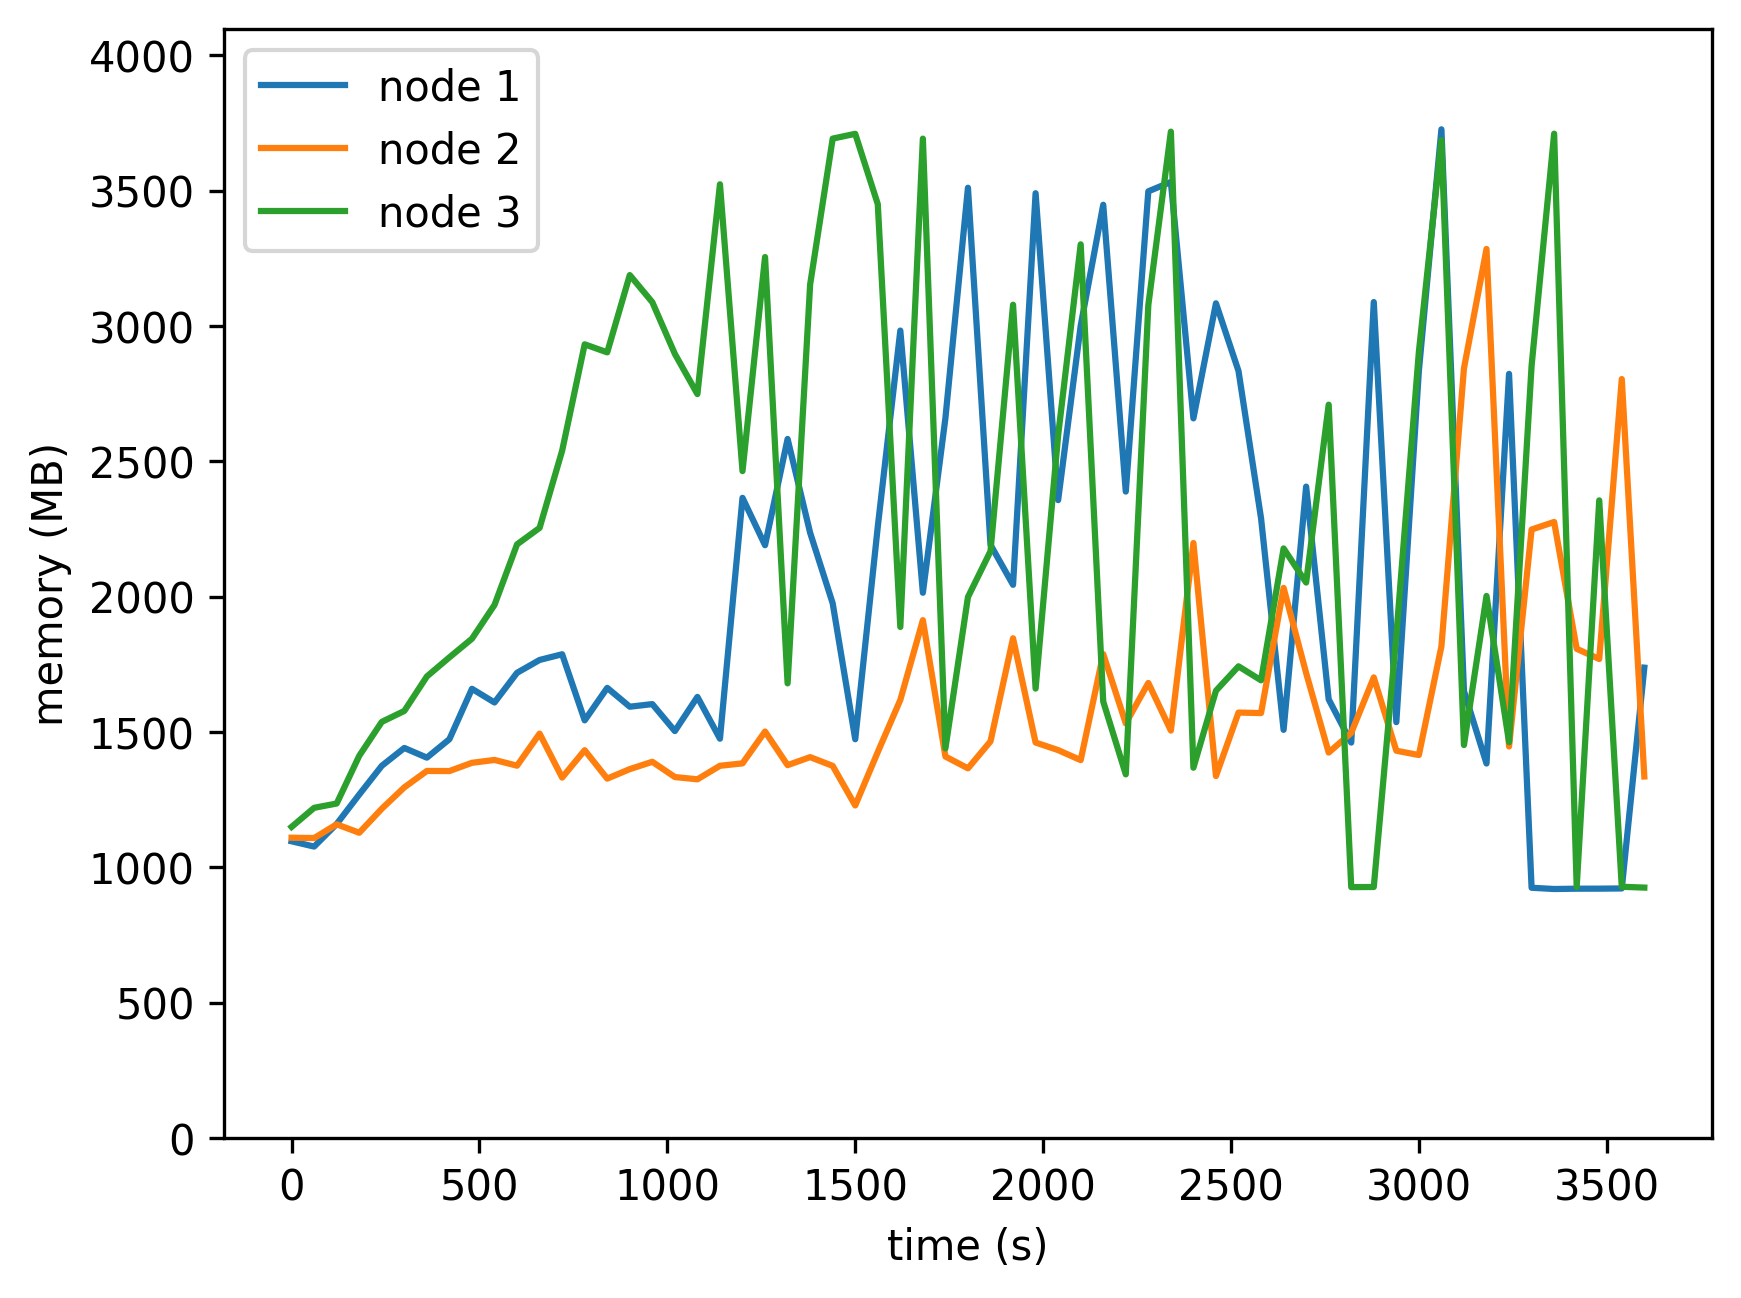

The table this chart was drawn from, first rows:
timestamp, ppgcc-m02, ppgcc-m02 pod amount, ppgcc-m03, ppgcc-m03 pod amount, ppgcc-m04, ppgcc-m04 pod amount
0, 1122992, 2, 1136432, 1, 1177448, 3
60, 1103060, 2, 1135244, 1, 1249652, 3
120, 1188464, 2, 1187152, 1, 1265888, 3
180, 1299872, 2, 1155340, 1, 1446332, 3
240, 1408508, 2, 1246156, 1, 1574636, 3
300, 1476092, 2, 1327072, 1, 1616084, 3
360, 1439396, 2, 1388980, 1, 1746500, 3
420, 1509224, 2, 1388716, 1, 1818840, 3
480, 1699832, 2, 1419868, 1, 1889328, 3
540, 1648040, 2, 1430692, 1, 2017104, 3
600, 1760372, 2, 1409044, 1, 2246256, 3
660, 1808948, 2, 1530352, 1, 2308560, 3
720, 1830464, 2, 1364032, 1, 2600544, 3
780, 1580456, 2, 1467520, 1, 3002880, 3
840, 1703348, 2, 1360072, 1, 2972520, 3
900, 1632068, 2, 1395976, 1, 3264900, 3
960, 1641968, 2, 1423696, 1, 3162204, 3
1020, 1539932, 2, 1366012, 1, 2966712, 3
1080, 1669160, 2, 1357432, 1, 2814648, 3
1140, 1511024, 2, 1408648, 1, 3608288, 3
1200, 2422220, 2, 1417756, 1, 2523436, 3
1260, 2242964, 2, 1538272, 1, 3333028, 3
1320, 2644904, 2, 1411024, 1, 1720396, 3
1380, 2289956, 2, 1441384, 1, 3229288, 3
1440, 2023184, 2, 1408252, 1, 3781080, 3
1500, 1509044, 2, 1258564, 1, 3799152, 3
1560, 2313056, 2, 1460392, 1, 3533340, 3
1620, 3054896, 2, 1657864, 1, 1933752, 3
1680, 2063180, 2, 1959484, 1, 3780956, 3
1740, 2723708, 2, 1443628, 1, 1474296, 3
1800, 3595172, 2, 1399012, 1, 2046908, 3
1860, 2244420, 2, 1501048, 1, 2220356, 3
1920, 2093152, 2, 1890976, 1, 3152644, 3
1980, 3574480, 2, 1496560, 1, 1700696, 3
2040, 2413560, 2, 1467916, 1, 2658884, 3
2100, 3073296, 2, 1430032, 1, 3381044, 3
2160, 3530792, 2, 1831048, 1, 1651548, 3
2220, 2445960, 2, 1569028, 1, 1376196, 3
2280, 3581672, 2, 1722016, 1, 3151464, 3
2340, 3617044, 2, 1541836, 1, 3807304, 3
2400, 2722908, 2, 2251336, 1, 1401420, 3
2460, 3158112, 2, 1369840, 1, 1692480, 3
2520, 2902080, 2, 1609948, 1, 1784880, 3
2580, 2344944, 2, 1607968, 1, 1731948, 3
2640, 1544596, 2, 2081584, 1, 2230776, 3
2700, 2464636, 2, 1759504, 1, 2101764, 3
2760, 1659876, 2, 1458676, 1, 2774564, 3
2820, 1496328, 2, 1532992, 1, 949636, 3
2880, 3162744, 2, 1742872, 1, 950164, 3
2940, 1573728, 2, 1465540, 1, 1900828, 3
3000, 2902836, 2, 1449304, 1, 2974120, 3
3060, 3816132, 2, 1860088, 1, 3774992, 3
3120, 1691064, 2, 2911996, 1, 1487056, 3
3180, 1417164, 2, 3363568, 1, 2051016, 3
3240, 2891076, 2, 1481760, 1, 1497804, 3
3300, 947260, 2, 2302272, 1, 2921776, 3
3360, 942508, 2, 2330916, 1, 3799604, 3
3420, 943696, 2, 1851228, 1, 949780, 3
3480, 943828, 2, 1812420, 1, 2412604, 3
3540, 944620, 2, 2871456, 1, 950992, 3
... 1 more rows
